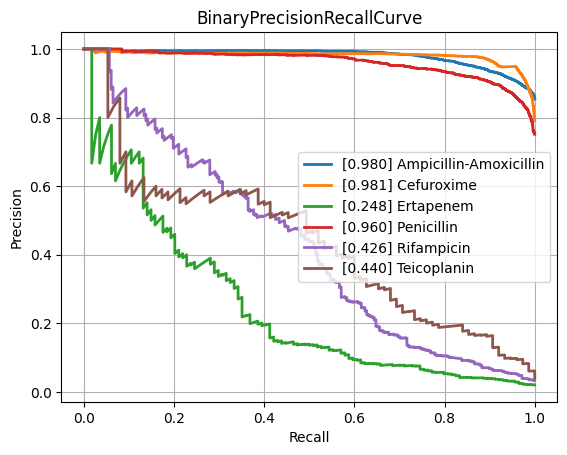

The data file committed next to this chart (first rows):
class, PrecisionRecallAUC, FrequencyPositiveClass, n_positives, n_negatives
Amikacin, 0.8706, 0.1741, 1122, 5324
Amoxicillin-Clavulanic acid, 0.8652, 0.415, 4265, 6013
Ampicillin, 0.9414, 0.6404, 10084, 5663
Ampicillin-Amoxicillin, 0.9799, 0.8539, 5558, 951
Cefazolin, 0.9166, 0.4485, 971, 1194
Cefepime, 0.852, 0.3046, 3543, 8088
Cefpodoxime, 0.8058, 0.3714, 527, 892
Ceftazidime, 0.7845, 0.2683, 4430, 12084
Ceftriaxone, 0.7711, 0.2678, 3758, 10277
Cefuroxime, 0.9807, 0.7914, 6681, 1761
Ciprofloxacin, 0.7825, 0.2901, 6777, 16580
Clindamycin, 0.892, 0.4914, 5493, 5686
Colistin, 0.9386, 0.1846, 803, 3547
Cotrimoxazole, 0.7737, 0.3145, 7919, 17257
Ertapenem, 0.248, 0.02053, 114, 5440
Erythromycin, 0.9018, 0.5442, 5535, 4635
Fosfomycin, 0.7492, 0.2064, 1796, 6904
Fosfomycin-Trometamol, 0.4721, 0.2463, 316, 967
Fusidic acid, 0.7458, 0.3083, 841, 1887
Gentamicin, 0.9383, 0.4442, 9274, 11603
Imipenem, 0.9231, 0.3286, 7743, 15821
Levofloxacin, 0.8874, 0.3624, 3271, 5754
Meropenem, 0.7286, 0.1323, 2437, 15980
Mupirocin, 0.8996, 0.1051, 143, 1217
Nitrofurantoin, 0.6937, 0.1141, 397, 3082
Norfloxacin, 0.5025, 0.1609, 282, 1471
Oxacillin, 0.8787, 0.4055, 2703, 3963
Penicillin, 0.9604, 0.7511, 3002, 995
Piperacillin-Tazobactam, 0.7958, 0.3162, 6347, 13724
Rifampicin, 0.426, 0.03422, 247, 6970
Teicoplanin, 0.4396, 0.04015, 75, 1793
Tetracycline, 0.7037, 0.2454, 1741, 5354
Tobramycin, 0.8518, 0.2329, 1297, 4271
Vancomycin, 0.7304, 0.04877, 627, 12230
micro, 0.8763, 0.3342, , 
macro, 0.7833, NaN, , 
